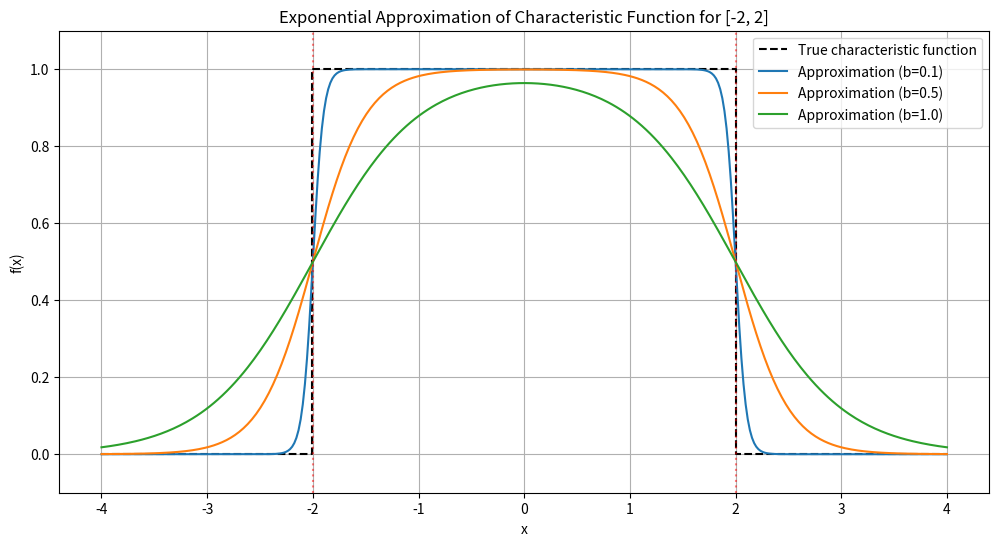

Reproduce this figure in Python.
import numpy as np
import matplotlib.pyplot as plt

def characteristic_approx(x, a, b):
    """
    Approximate the characteristic function of [-a, a] using exponentials.
    
    Parameters:
    x : array-like, input values
    a : float, half-width of the interval
    b : float, controls the steepness of the transition
    
    Returns:
    array-like, approximation of the characteristic function
    """
    return 0.5 * (np.tanh((x + a) / b) - np.tanh((x - a) / b))
# Set up parameters
a = 2  # Half-width of the interval
b_values = [0.1, 0.5, 1.0]  # Different steepness values to compare
x = np.linspace(-4, 4, 400)

# Create the plot
plt.figure(figsize=(12, 6))

# Plot the true characteristic function
plt.step(x, np.abs(x) <= a, 'k--', label='True characteristic function', where='mid')

# Plot approximations for different b values
for b in b_values:
    y = characteristic_approx(x, a, b)
    plt.plot(x, y, label=f'Approximation (b={b})')

# Customize the plot
plt.xlabel('x')
plt.ylabel('f(x)')
plt.title(f'Exponential Approximation of Characteristic Function for [-{a}, {a}]')
plt.legend()
plt.grid(True)
plt.ylim(-0.1, 1.1)

# Add vertical lines to show the interval boundaries
plt.axvline(-a, color='r', linestyle=':', alpha=0.5)
plt.axvline(a, color='r', linestyle=':', alpha=0.5)

plt.show()

for b in b_values:
    y = characteristic_approx(x, a, b)
    print(f"For b={b}:")
    print(f"  Min value: {y.min():.4f}")
    print(f"  Max value: {y.max():.4f}")
    print(f"  Value at x=0: {characteristic_approx(0, a, b):.4f}")
    print(f"  Value at x=3: {characteristic_approx(3, a, b):.4f}")
    
    # Approximate integral
    integral = np.trapz(y, x)
    print(f"  Approximate integral: {integral:.4f}")
    print()
